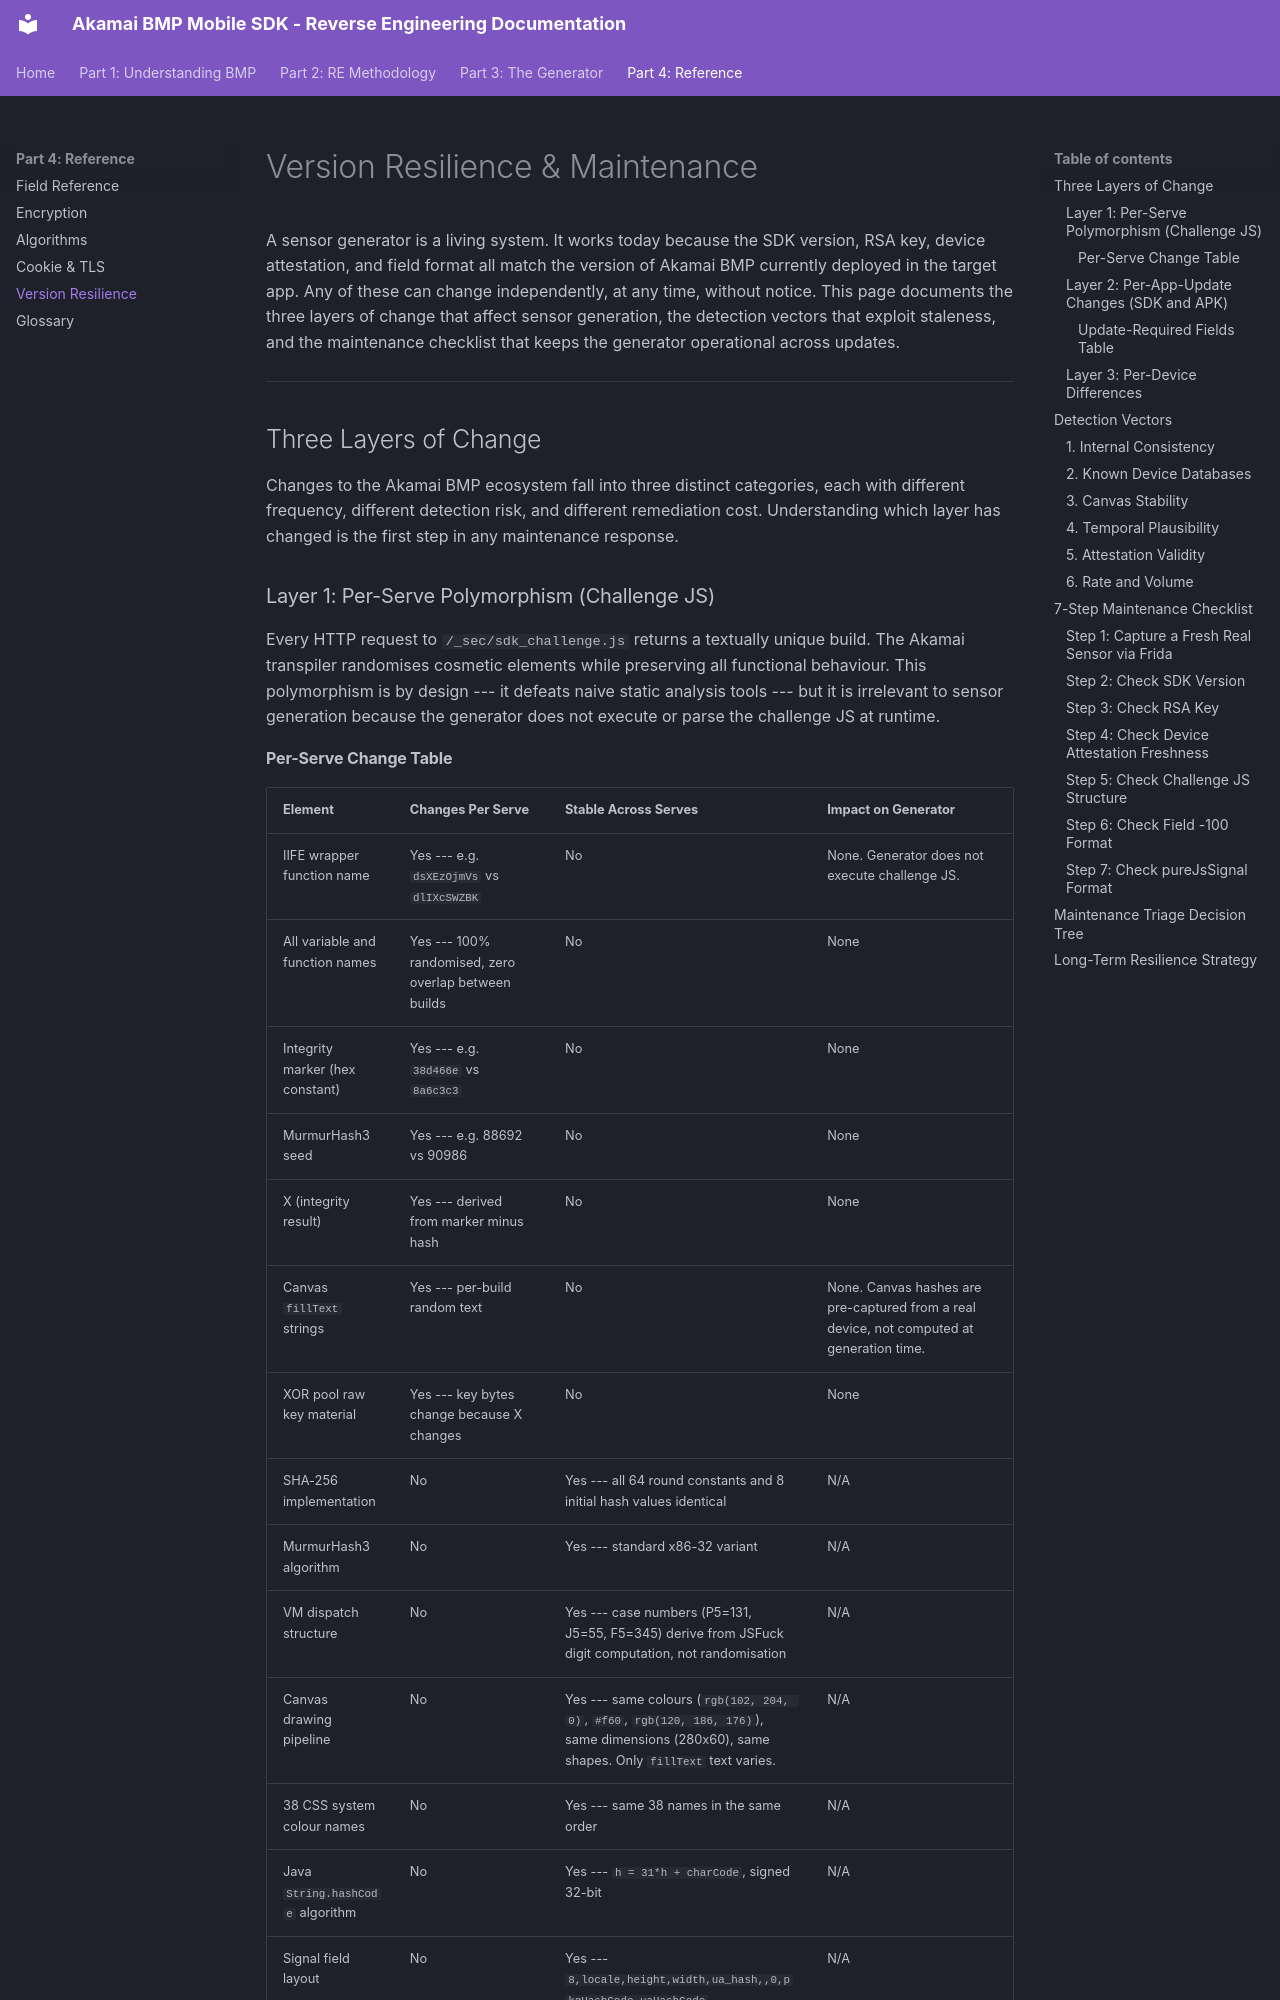

repository: itsmestale/akamai-bmp · page: part4-reference/23-version-resilience/index.html · generator: mkdocs

# Version Resilience & Maintenance

A sensor generator is a living system. It works today because the SDK version, RSA key, device attestation, and field format all match the version of Akamai BMP currently deployed in the target app. Any of these can change independently, at any time, without notice. This page documents the three layers of change that affect sensor generation, the detection vectors that exploit staleness, and the maintenance checklist that keeps the generator operational across updates.

---

## Three Layers of Change

Changes to the Akamai BMP ecosystem fall into three distinct categories, each with different frequency, different detection risk, and different remediation cost. Understanding which layer has changed is the first step in any maintenance response.

### Layer 1: Per-Serve Polymorphism (Challenge JS)

Every HTTP request to `/_sec/sdk_challenge.js` returns a textually unique build. The Akamai transpiler randomises cosmetic elements while preserving all functional behaviour. This polymorphism is by design --- it defeats naive static analysis tools --- but it is irrelevant to sensor generation because the generator does not execute or parse the challenge JS at runtime.

#### Per-Serve Change Table

| Element | Changes Per Serve | Stable Across Serves | Impact on Generator |
|---------|-------------------|----------------------|---------------------|
| IIFE wrapper function name | Yes --- e.g. `dsXEzOjmVs` vs `dlIXcSWZBK` | No | None. Generator does not execute challenge JS. |
| All variable and function names | Yes --- 100% randomised, zero overlap between builds | No | None |
| Integrity marker (hex constant) | Yes --- e.g. `38d466e` vs `8a6c3c3` | No | None |
| MurmurHash3 seed | Yes --- e.g. 88692 vs 90986 | No | None |
| X (integrity result) | Yes --- derived from marker minus hash | No | None |
| Canvas `fillText` strings | Yes --- per-build random text | No | None. Canvas hashes are pre-captured from a real device, not computed at generation time. |
| XOR pool raw key material | Yes --- key bytes change because X changes | No | None |
| SHA-256 implementation | No | Yes --- all 64 round constants and 8 initial hash values identical | N/A |
| MurmurHash3 algorithm | No | Yes --- standard x86-32 variant | N/A |
| VM dispatch structure | No | Yes --- case numbers (P5=131, J5=55, F5=345) derive from JSFuck digit computation, not randomisation | N/A |
| Canvas drawing pipeline | No | Yes --- same colours (`rgb(102, 204, 0)`, `#f60`, `rgb(120, 186, 176)`), same dimensions (280x60), same shapes. Only `fillText` text varies. | N/A |
| 38 CSS system colour names | No | Yes --- same 38 names in the same order | N/A |
| Java `String.hashCode` algorithm | No | Yes --- `h = 31*h + charCode`, signed 32-bit | N/A |
| Signal field layout | No | Yes --- `8,locale,height,width,ua_hash,,0,pkgHashCode,uaHashCode` | N/A |
| Bootstrap table (`pk`) | No | Yes --- same 8 plaintext strings | N/A |

**Key insight:** Per-serve polymorphism is purely cosmetic. The generator consumes pre-captured fingerprint hashes and does not interact with the challenge JS at runtime. No maintenance action is required when a new polymorphic build is observed --- the underlying algorithms and output format remain identical.

### Layer 2: Per-App-Update Changes (SDK and APK)

When the target app (Argos) releases a new version, or when Akamai updates the BMP SDK embedded within it, several hard-coded values inside the generator may become stale. These changes are infrequent (weeks to months between updates) but require active remediation when they occur. A stale SDK version string or an outdated RSA key will cause every generated sensor to fail validation.
